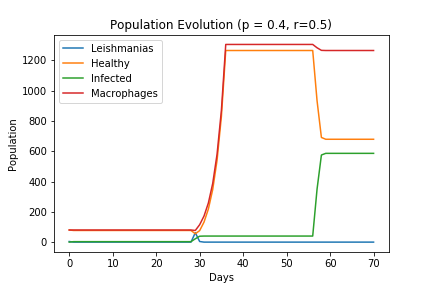

The table this chart was drawn from, first rows:
Macrophages, Healthy, Infected, Leishmanias
80, 80, 0, 4
80, 77, 3, 0
80, 77, 3, 0
80, 77, 3, 0
80, 77, 3, 0
80, 77, 3, 0
80, 77, 3, 0
80, 77, 3, 0
80, 77, 3, 0
80, 77, 3, 0
80, 77, 3, 0
80, 77, 3, 0
80, 77, 3, 0
80, 77, 3, 0
80, 77, 3, 0
80, 77, 3, 0
80, 77, 3, 0
80, 77, 3, 0
80, 77, 3, 0
80, 77, 3, 0
80, 77, 3, 0
80, 77, 3, 0
80, 77, 3, 0
80, 77, 3, 0
80, 77, 3, 0
80, 77, 3, 0
80, 77, 3, 0
80, 77, 3, 0
80, 77, 3, 0
77, 55, 22, 62
115, 76, 39, 4
172, 132, 40, 0
258, 218, 40, 0
387, 347, 40, 0
580, 540, 40, 0
870, 830, 40, 0
1305, 1265, 40, 0
1305, 1265, 40, 0
1305, 1265, 40, 0
1305, 1265, 40, 0
1305, 1265, 40, 0
1305, 1265, 40, 0
1305, 1265, 40, 0
1305, 1265, 40, 0
1305, 1265, 40, 0
1305, 1265, 40, 0
1305, 1265, 40, 0
1305, 1265, 40, 0
1305, 1265, 40, 0
1305, 1265, 40, 0
1305, 1265, 40, 0
1305, 1265, 40, 0
1305, 1265, 40, 0
1305, 1265, 40, 0
1305, 1265, 40, 0
1305, 1265, 40, 0
1305, 1265, 40, 0
1283, 933, 350, 0
1266, 691, 575, 0
1265, 679, 586, 0
... 11 more rows
